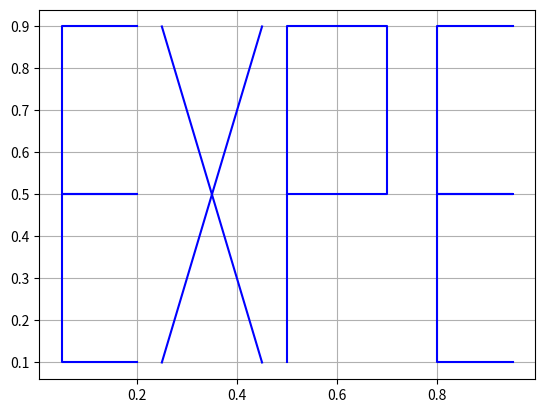
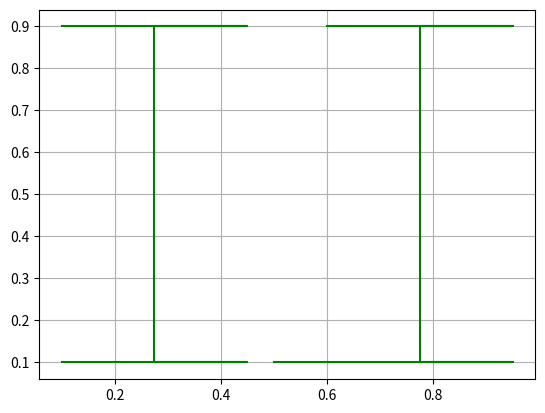
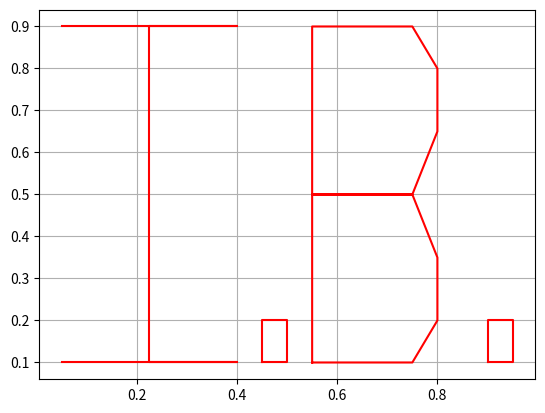

The matplotlib source for these figures, in order:
# -*- coding: utf-8 -*-

import matplotlib.pyplot as plt

""" E """
tn_1 = [0.20, 0.05, 0.05, 0.20, 0.05, 0.05, 0.20]
xn_1 = [0.90, 0.90, 0.50, 0.50, 0.50, 0.10, 0.10]
""" X """
tn_2 = [0.25, 0.45]
xn_2 = [0.10, 0.90]
tn_3 = [0.45, 0.25]
xn_3 = [0.10, 0.90]
""" P """
tn_4 = [0.5, 0.5, 0.7, 0.7, 0.5]
xn_4 = [0.1, 0.9, 0.9, 0.5, 0.5]
""" E """
tn_5 = [0.95, 0.80, 0.80, 0.95, 0.80, 0.80, 0.95]
xn_5 = [0.90, 0.90, 0.50, 0.50, 0.50, 0.10, 0.10]
""" L 
tn_1 = [0.05, 0.05, 0.2]
xn_1 = [0.9, 0.1, 0.1] """
""" A 
tn_2 = [0.25, 0.35, 0.45]
xn_2 = [0.1, 0.9, 0.1]
tn_3 = [0.3, 0.4]
xn_3 = [0.5, 0.5] """
""" B
tn_4 = [0.50, 0.50, 0.65, 0.70, 0.70, 0.65, 0.50, 0.65, 0.70, 0.70, 0.65, 0.50]
xn_4 = [0.10, 0.90, 0.90, 0.80, 0.70, 0.50, 0.50, 0.50, 0.30, 0.20, 0.10, 0.10] """
""" O
tn_5 = [0.75, 0.75, 0.95, 0.95, 0.75]
xn_5 = [0.10, 0.90, 0.90, 0.10, 0.10] """ 
""" I """
tn_6 = [0.100, 0.450, 0.275, 0.275, 0.450, 0.100]
xn_6 = [0.100, 0.100, 0.100, 0.900, 0.900, 0.900]
""" I """
tn_7 = [0.500, 0.950, 0.775, 0.775, 0.950, 0.600]
xn_7 = [0.100, 0.100, 0.100, 0.900, 0.900, 0.900]
""" I """
tn_8 = [0.050, 0.400, 0.225, 0.225, 0.400, 0.050]
xn_8 = [0.100, 0.100, 0.100, 0.900, 0.900, 0.900]
""" . """
tn_9 = [0.450, 0.450, 0.500, 0.500, 0.450]
xn_9 = [0.100, 0.200, 0.200, 0.100, 0.100]
""" B """
tn_10 = [0.55, 0.55, 0.75, 0.80, 0.80, 0.75, 0.55, 0.75, 0.80, 0.80, 0.75, 0.55]
xn_10 = [0.10, 0.90, 0.90, 0.80, 0.65, 0.50, 0.50, 0.50, 0.35, 0.20, 0.10, 0.10]
""" . """
tn_11 = [0.900, 0.900, 0.950, 0.950, 0.900]
xn_11 = [0.100, 0.200, 0.200, 0.100, 0.100]

f = plt.figure()

        # plot
plt.plot(tn_1, xn_1, 'b')#, label=referencia)
plt.plot(tn_2, xn_2, 'b')#, label=referencia)
plt.plot(tn_3, xn_3, 'b')#, label=referencia)
plt.plot(tn_4, xn_4, 'b')#, label=referencia)
plt.plot(tn_5, xn_5, 'b')#, label=referencia)
    #   set labels (LaTeX can be used)
    #   plt.margins(0,0.05)
plt.grid()
plt.show()

g = plt.figure()
        # plot
plt.plot(tn_6, xn_6, 'g')#, label=referencia)
plt.plot(tn_7, xn_7, 'g')#, label=referencia)
    #   set labels (LaTeX can be used)
    #   plt.margins(0,0.05)
plt.grid()
plt.show()

g = plt.figure()
        # plot
plt.plot(tn_8, xn_8, 'r')#, label=referencia)
plt.plot(tn_9, xn_9, 'r')#, label=referencia)
plt.plot(tn_10, xn_10, 'r')#, label=referencia)
plt.plot(tn_11, xn_11, 'r')#, label=referencia)    #   set labels (LaTeX can be used)
    #   plt.margins(0,0.05)
plt.grid()
plt.show()